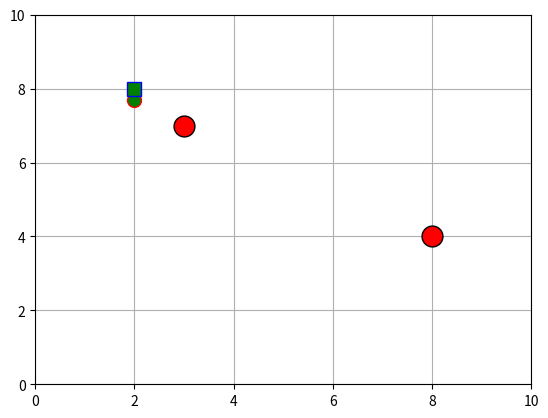

This chart was generated by the following Python code:
# DWA navigation Simulation

# Import necessary libraries and modules

import numpy as np
import matplotlib.pyplot as plt
import time
from math import *

TIME_STEP = 0.1  # Simulation Time step


# ---------------------- Define classes and functions for the simulation ---------------------

class Config:

    # This function will store all the configuration parameters for the simulation and for other main purposes

    def __init__(self):
        self.dt = 0.1


class Robot:

    # This class create an instance of a robot.
    # The robot has a position (x,y), heading (theta), and a maximum velocity and rotational velocity
    # The robot also should have a maximum acceleration.

    def __init__(self, x, y, theta):
        self.x = x  # Set x initial position
        self.y = y  # Set y initial position
        self.theta = theta  # Set angle initial position
        self.vx = 0
        self.vy = 0
        self.ax = 0
        self.ay = 0
        self.W = 0

        self.Traj = []

        self.Vmax = 20  # [m/s]
        self.Wmax = 40.0 * pi / 180.0  # [rad/s]
        self.acc_max = 2  # [m/ss]
        self.RotAccMax = 40.0 * pi / 180.0  # [rad/ss]

    def update(self, dt):  # Update the robot position and velocities based on the acceleration and time interval
        # Velocity update
        self.vx = self.vx + self.ax * dt
        self.vy = self.vy + self.ay * dt
        # Position update
        self.x = self.x + self.vx * dt
        self.y = self.y + self.vy * dt
        # Heading update
        self.theta = self.theta + self.W * dt


class Env:
    def __init__(self, width, height):
        self.width = width
        self.height = height
        self.obstacles = []
        self.goal = ()

    def add_obstacle(self, obstacle):
        # Add an obstacle to the environment
        self.obstacles.append((obstacle))

    def RanddomObstacles(self, NumberOfObs, Env):
        # The function creates a random obstacles (In a loop) and using the insert them into the environment object

        # Output: ----------------
        #
        pass

    def SetGoal(self, x, y):
        # In this function the user can set the goal position for the robot (just x and y coordinates)
        self.goal = (x, y)
        pass


class obstacle:
    def __init__(self, x, y, radius):
        self.x = x
        self.y = y
        self.radius = radius


# ------------------------------ Option for algorithm classes --------------------------------

class DWA_Config:
    def __init__(self):
        self.HEADING = 1
        self.SPEED = 1
        self.AVOIDANCE = 1
        self.SIGMA = 1
        self.speed_Res = 0.01
        self.PredictTime = 3
        self.ArriveTolerance = 0.3


class Trajectory:
    def __init__(self, V, W):
        self.xPos = []
        self.yPos = []
        self.AnglePos = []
        self.V = V
        self.W = W

    def NewTraj(self, x, y):
        self.xPos.append(x)
        self.yPos.append(y)


# ----------- Define functions of the algorithm (Except the simulation function) -------------

def simulation(robot, env, TIME_STEP):
    # Create a plot to visualize the simulation
    ax = plt.subplot()

    ax.set_xlim([0, env.width])
    ax.set_ylim([0, env.height])
    plt.grid()

    # ax.set_aspect('equal')
    # plt.ion()
    # plt.plot(robot.x, robot.y, marker="o", markersize=15, markeredgecolor="red", markerfacecolor="green")
    # plt.show()

    # Update the robot's position and plot it
    # robot.update(TIME_STEP)

    ax.clear()
    ax.set_xlim([0, env.width])
    ax.set_ylim([0, env.height])

    plt.plot(robot.x, robot.y, marker="o", markersize=10, markeredgecolor="red", markerfacecolor="green")

    for i in range(len(robot.Traj[0])):
        plt.plot((robot.Traj[0][i] * cos(robot.Traj[2][i])), (robot.Traj[1][i] * sin(robot.Traj[2][i])),
                 color="red")

    #  The plot trajectory is not working

    for obs in env.obstacles:
        plt.plot(obs.x, obs.y, marker='o', markersize=obs.radius, markeredgecolor="black", markerfacecolor="red")

    plt.plot(env.goal[0], env.goal[1], marker="s", markersize=10, markeredgecolor="blue", markerfacecolor="green")

    plt.grid()
    plt.draw()
    plt.pause(0.001)


def dynamic_window(robot, dt):
    # This function creates the dynamic window. This window can be imagine as a two axis graph where:
    # y axis - vertical speed
    # x axis - rotational speed

    # Function input: Robot object, time interval dt
    # Function output: array of values contains the vertical and rotational speeds that creates the window

    # ----Straight speed axis------#
    V_ss = [-robot.Vmax, robot.Vmax]
    # array from min speed (negative max speed - for now i kept it as zero), max speed, with some steps

    V_d = [robot.vx - (robot.acc_max * dt),
           robot.vx + (robot.acc_max * dt)]  # Only Vx... Might needs to be Vxy, or add another list of Vy

    V_r = [max(V_ss[0], V_d[0]), min(V_ss[1], V_d[1])]
    # Explanation for the intersection above:
    # MAX between the minimum speeds (search and admirable)
    # MIN between the maximum speeds (search and admirable)

    # ----Rotational speed axis-----#
    W_ss = [-robot.Wmax, robot.Wmax]

    W_d = [robot.W - (robot.RotAccMax * dt),
           robot.W + (robot.RotAccMax * dt)]
    W_r = [max(W_ss[0], W_d[0]), min(W_ss[1], W_d[1])]
    # Explanation for the intersection above:
    # MAX between the minimum speeds (search and admirable)
    # MIN between the maximum speeds (search and admirable)

    return V_r, W_r

    pass


def goal_cost(trajectory, goal):
    delta_x = abs(goal[0] - trajectory[0][-1])  # trajectory[x position][last value] - Take the end of the trajectory
    delta_y = abs(goal[1] - trajectory[1][-1])

    delta_head = atan2(delta_y, delta_x)

    GoalCostValue = abs(delta_head - trajectory[2][-1])  # trajectory[Theta Pos][Last Value]

    return GoalCostValue


def obstacle_cost(trajectory, obs):
    return 0


def speed_cost(robot, vel):
    SpeedCostValue = robot.Vmax - vel

    return SpeedCostValue


def create_and_choose_trajectory(goal, robot, dynamic_win, dwa_param):
    # This Function will generate each nominated trajectory, and choose the best one so far in each inside loop.

    # Input: robot class, the dynamic window, and speed resolution
    # Output: The function returns a lists of trajectory instances

    straight_vel_list = list(np.arange(dynamic_win[0][0], dynamic_win[0][1], dwa_param.speed_Res))
    # list of all the velocities in the V axis, by a defined resolution - straight velocities

    rotational_vel_list = list(np.arange(dynamic_win[1][0], dynamic_win[1][1], dwa_param.speed_Res))
    # list of all the velocities in the W axis, by a defined resolution - rotational

    MinTotalCost = float(inf)  # Define the initial cost to infinity - for minimizing the cost function

    for vel in straight_vel_list:

        for omega in rotational_vel_list:
            PredictTraj = trajectory_prediction(robot, vel, omega, TIME_STEP, dwa_param)

            TotalCost = dwa_param.SIGMA * ((goal_cost(PredictTraj, goal) * dwa_param.HEADING) +
                                           (speed_cost(robot, vel) * dwa_param.SPEED) +
                                           (obstacle_cost(PredictTraj, goal) * dwa_param.AVOIDANCE))

            if MinTotalCost >= TotalCost:
                MinTotalCost = TotalCost

                Best_U_vector = [vel, omega]
                BestTraj = PredictTraj

            # This trajectory needs to be compared to the last trajectory (In terms of cost)
            # The most valuable trajectory will be chosen and returned from this function
    print(Best_U_vector)
    return Best_U_vector, BestTraj

    pass

    return 0


def trajectory_prediction(robot, vel, omega, dt, dwa_param):
    # The following for loop will have to be done on some list that will contain all the changes
    # It shouldn't have permission to change something on the actual robot

    Traj_X_PositionList = []
    Traj_Y_PositionList = []
    Traj_THETA_PositionList = []

    Temp_robotX = robot.x
    Temp_robotY = robot.y
    Temp_robotTHETA = robot.theta

    for step_num in np.arange(0, dwa_param.PredictTime, dt):
        Temp_robotX = Temp_robotX + (vel * cos(robot.theta) * dt)
        Traj_X_PositionList.append(Temp_robotX)

        Temp_robotY = Temp_robotY + (vel * sin(robot.theta) * dt)
        Traj_Y_PositionList.append(Temp_robotY)

        Temp_robotTHETA = Temp_robotTHETA + (omega * dt)
        Traj_THETA_PositionList.append(Temp_robotTHETA)

    return [Traj_X_PositionList, Traj_Y_PositionList, Traj_THETA_PositionList]
    # Should it be a list or a tuple? Does it matter?


def arrived_to_goal(robot, env, dwa_param):
    CloseToGoal_X = abs(robot.x - env.goal[0])
    CloseToGoal_Y = abs(robot.y - env.goal[1])

    if (CloseToGoal_X <= dwa_param.ArriveTolerance) and (CloseToGoal_Y <= dwa_param.ArriveTolerance):
        # If arrived to goal
        return 1
    else:
        return 0


def dwa_planner(env, dwa_param, robot, dt):
    Dyn_Win_edges = dynamic_window(robot, dt)
    u, BestTraj = create_and_choose_trajectory(env.goal, robot, Dyn_Win_edges, dwa_param)

    robot.vx = u[0] * cos(robot.theta)
    robot.vy = u[0] * sin(robot.theta)
    robot.W = u[1]

    robot.update(TIME_STEP)

    robot.Traj = BestTraj


def dist_from_obs(robot, env, obstacle):
    # Function that calculates the current distance from an obstacle

    dist = sqrt(robot.x + obstacle.x)

    pass


def main():
    # Create a new environment, add obstacles and goal.
    envFrame = Env(10, 10)
    envFrame.add_obstacle(obstacle(x=8, y=4, radius=15))  # For comparison, the size of the robot is 10
    envFrame.add_obstacle(obstacle(x=3, y=7, radius=15))
    envFrame.SetGoal(2, 8)

    DWA_Parameters = DWA_Config()  # Create the algorithm configuration object

    robot_proto = Robot(1, 2, (45 * pi / 180))  # Create the Robot entity

    # -------------- Motion planner part -----------------------------------
    # This part can be placed inside it's own function.

    while not arrived_to_goal(robot_proto, envFrame, DWA_Parameters):
        dwa_planner(envFrame, DWA_Parameters, robot_proto, TIME_STEP)

        simulation(robot_proto, envFrame, TIME_STEP)

    print("Arrived To Goal!")


if __name__ == "__main__":
    main()
